3-way image classification set "original_dataset" from GitHub (CzAnOoO/IA150X); label vocabulary: glioma, meningioma, pituitary tumor.

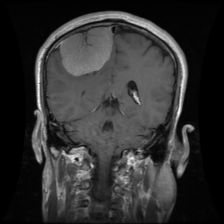
Label: meningioma

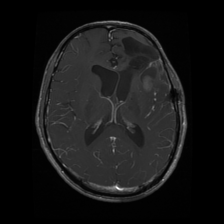
Label: glioma

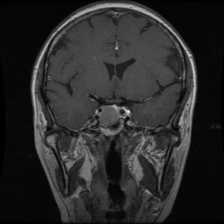
Label: pituitary tumor

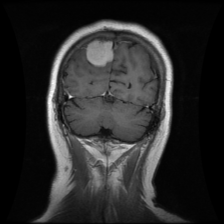
Label: meningioma

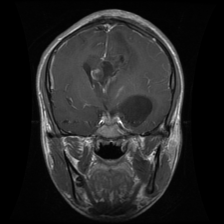
Label: glioma

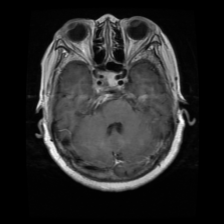
Label: pituitary tumor
